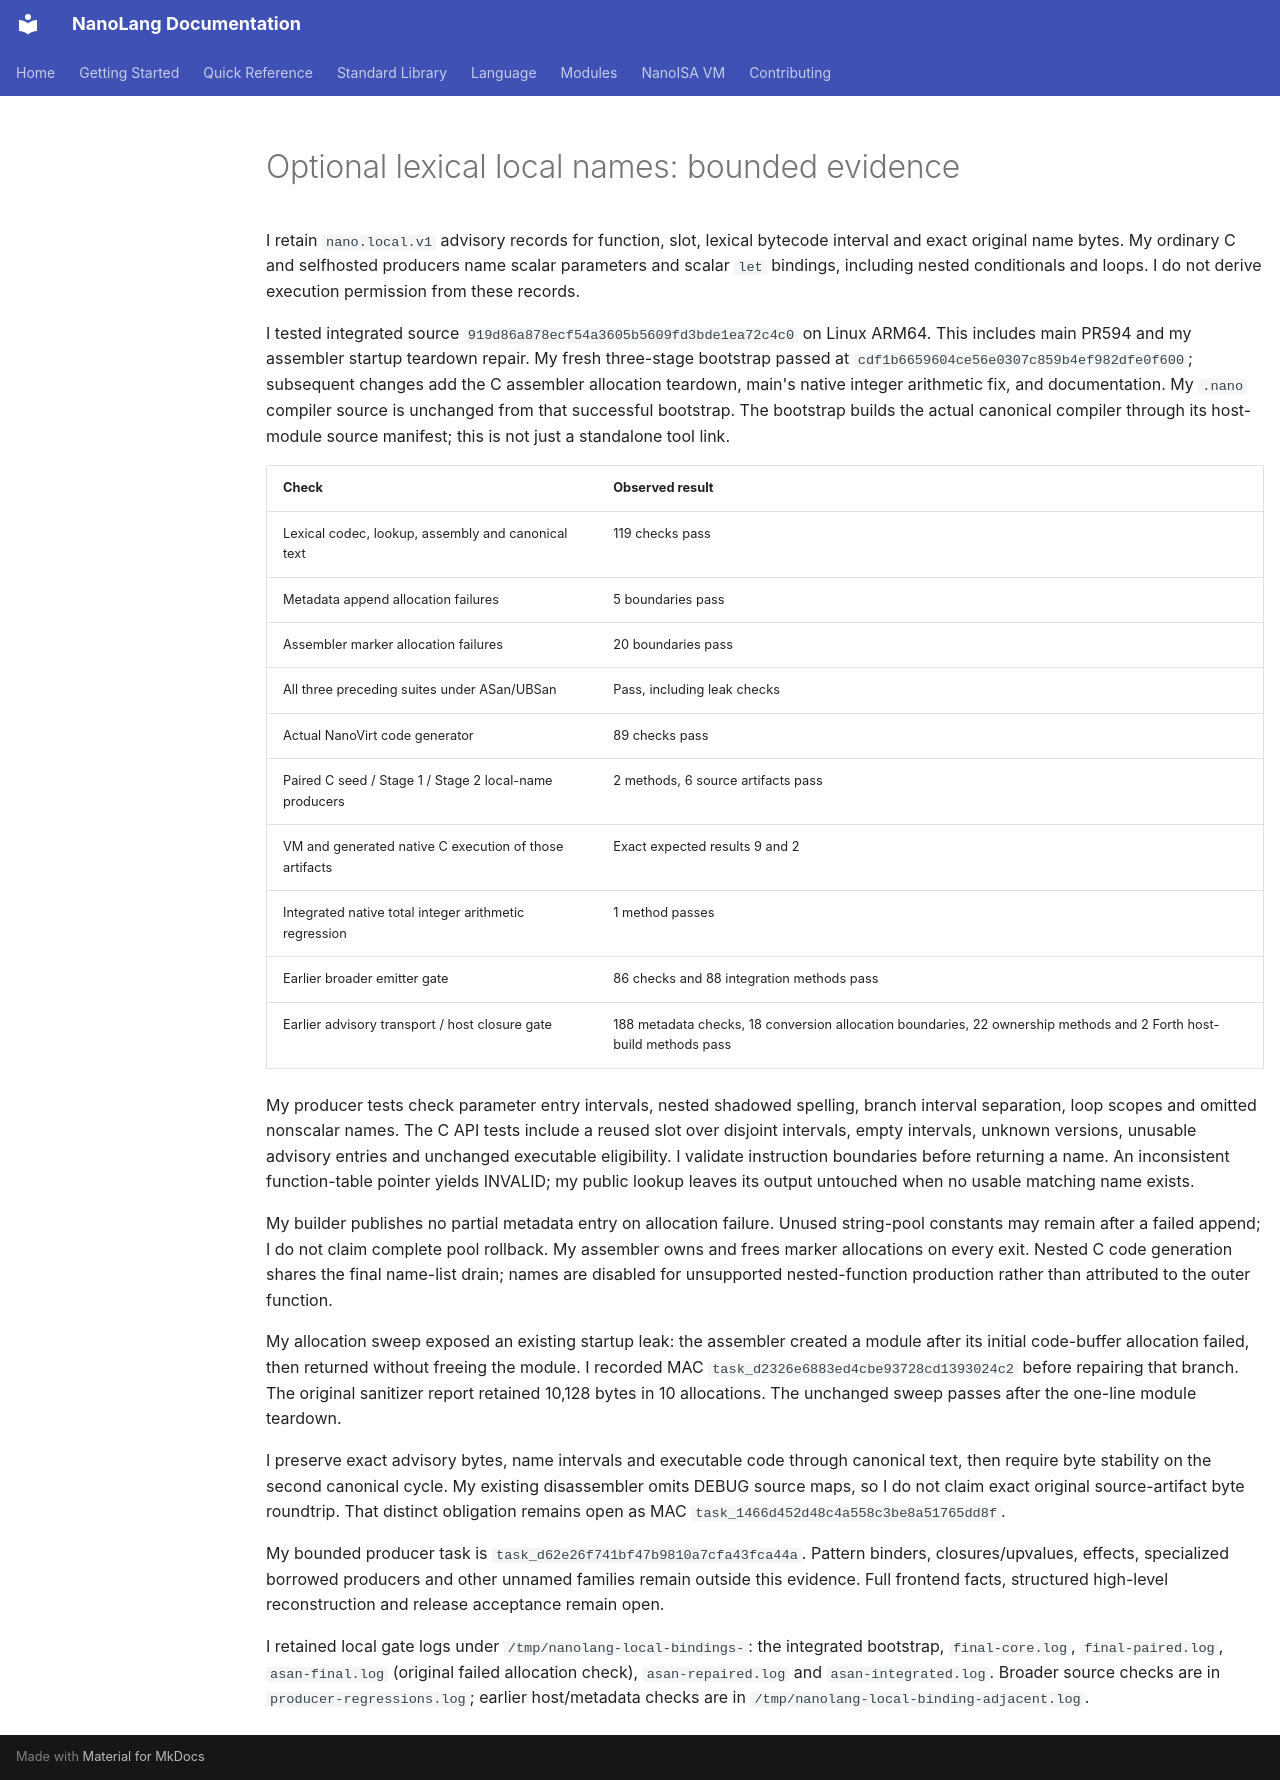

repository: jordanhubbard/nanolang · page: evidence/nanoisa-local-bindings/index.html · generator: mkdocs

# Optional lexical local names: bounded evidence

I retain `nano.local.v1` advisory records for function, slot, lexical bytecode
interval and exact original name bytes. My ordinary C and selfhosted producers
name scalar parameters and scalar `let` bindings, including nested conditionals
and loops. I do not derive execution permission from these records.

I tested integrated source `919d86a878ecf54a3605b5609fd3bde1ea72c4c0` on Linux
ARM64. This includes main PR594 and my assembler startup teardown repair. My
fresh three-stage bootstrap passed at `cdf1b6659604ce56e0307c859b4ef982dfe0f600`;
subsequent changes add the C assembler allocation teardown, main's native integer
arithmetic fix, and documentation. My `.nano` compiler source is unchanged from
that successful bootstrap. The bootstrap builds the actual canonical compiler
through its host-module source manifest; this is not just a standalone tool link.

| Check | Observed result |
| --- | --- |
| Lexical codec, lookup, assembly and canonical text | 119 checks pass |
| Metadata append allocation failures | 5 boundaries pass |
| Assembler marker allocation failures | 20 boundaries pass |
| All three preceding suites under ASan/UBSan | Pass, including leak checks |
| Actual NanoVirt code generator | 89 checks pass |
| Paired C seed / Stage 1 / Stage 2 local-name producers | 2 methods, 6 source artifacts pass |
| VM and generated native C execution of those artifacts | Exact expected results 9 and 2 |
| Integrated native total integer arithmetic regression | 1 method passes |
| Earlier broader emitter gate | 86 checks and 88 integration methods pass |
| Earlier advisory transport / host closure gate | 188 metadata checks, 18 conversion allocation boundaries, 22 ownership methods and 2 Forth host-build methods pass |

My producer tests check parameter entry intervals, nested shadowed spelling,
branch interval separation, loop scopes and omitted nonscalar names. The C API
tests include a reused slot over disjoint intervals, empty intervals, unknown
versions, unusable advisory entries and unchanged executable eligibility. I
validate instruction boundaries before returning a name. An inconsistent
function-table pointer yields INVALID; my public lookup leaves its output
untouched when no usable matching name exists.

My builder publishes no partial metadata entry on allocation failure. Unused
string-pool constants may remain after a failed append; I do not claim complete
pool rollback. My assembler owns and frees marker allocations on every exit.
Nested C code generation shares the final name-list drain; names are disabled
for unsupported nested-function production rather than attributed to the outer
function.

My allocation sweep exposed an existing startup leak: the assembler created a
module after its initial code-buffer allocation failed, then returned without
freeing the module. I recorded MAC `task_d2326e6883ed4cbe93728cd1393024c2` before
repairing that branch. The original sanitizer report retained 10,128 bytes in
10 allocations. The unchanged sweep passes after the one-line module teardown.

I preserve exact advisory bytes, name intervals and executable code through
canonical text, then require byte stability on the second canonical cycle. My
existing disassembler omits DEBUG source maps, so I do not claim exact original
source-artifact byte roundtrip. That distinct obligation remains open as MAC
`task_1466d452d48c4a558c3be8a51765dd8f`.

My bounded producer task is `task_d62e26f741bf47b9810a7cfa43fca44a`. Pattern
binders, closures/upvalues, effects, specialized borrowed producers and other
unnamed families remain outside this evidence. Full frontend facts, structured
high-level reconstruction and release acceptance remain open.

I retained local gate logs under `/tmp/nanolang-local-bindings-`: the integrated
bootstrap, `final-core.log`, `final-paired.log`, `asan-final.log` (original failed
allocation check), `asan-repaired.log` and `asan-integrated.log`. Broader source
checks are in `producer-regressions.log`; earlier host/metadata checks are in
`/tmp/nanolang-local-binding-adjacent.log`.
